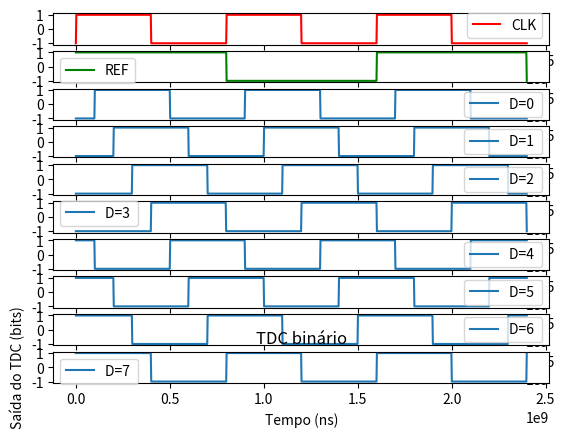
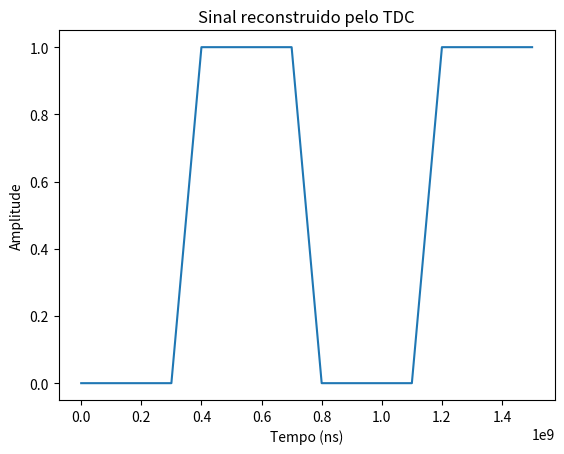

Write Python code to recreate these figures, in order.
#  Copyright (c) 2023. Vieira Filho Tecnológia

"""
Created on março 20 09:04:46 2023
[redacted]
"""
import numpy as np
import matplotlib.pyplot as plt
from numpy import ndarray
from scipy import signal

# Definir as constantes do TDC

#Para demostração
delay = 0.1 # tempo de delay
f_ref = 1 / 1.6 # frequência de referência
f_clk = 2 * f_ref # frequência do clock DCO
n_bits = int(1 / f_clk / delay)  # número de bits de saída / estágios do TDC
time_simulation = 1.5 * 1 / f_ref  # tempo de simulação do TDC

# delay = 1e-12  # tempo de delay
# f_ref = 40e6  # frequência de referência
# f_clk = 2.4e9  # frequência do clock DCO
# n_bits = int(1 / f_clk / delay)  # número de bits de saída / estágios do TDC
# time_simulation = 1.5 * 1 / f_ref  # tempo de simulação do TDC

print("número de bits:", n_bits)

# Simular o TDC para um sinal de entrada quadrado
t = np.linspace(0, time_simulation, 1000)  # vetor de tempo
v_clk = np.where(np.sin(2 * np.pi * f_clk * t) > 0, 1, -1)  # sinal de entrada CLK DCO
v_ref = signal.square(2 * np.pi * f_ref * t - 0 * np.pi / 2)  # sinal de referẽncia FREF deslocado em 90 graus

v_clk_delayed: ndarray = np.zeros((n_bits, len(t)))
# cria uma matriz de n_bits vetores, cada um com um deslocamento definidido pelo valor do delay;
for i in range(n_bits):
    v_clk_delayed[i, :] = signal.square((2 * np.pi * f_clk * t) + (i * np.pi / (n_bits / 2)))

tdc_bits = np.zeros(n_bits)  # array de saída do valor binario;
for i in range(len(t)):
    if v_ref[i - 1] < 0 < v_ref[i]:  # if v_ref[i - 1] < 0 and v_ref[i] > 0:
        for n in range(n_bits):
            tdc_bits[n] = np.where(v_clk_delayed[n_bits - 1 - n, i] > 0, 1, 0)

print("valor de sáida do TDC em bits: ", tdc_bits)

# Plotar os resultados
norm = 1e9  # valor de normalização do tempo
time = "ns"  # string de texto do eixo de tempo

# plot dos resultados binários
if n_bits < 10:
    fig, ax = plt.subplots(n_bits + 2, 1)  # plotar sinais
    plt.title("TDC binário")
    ax[0].plot(t * norm, v_clk, 'r', label="CLK")
    ax[0].legend()
    ax[1].plot(t * norm, v_ref, 'g', label="REF")
    ax[1].legend()
    for i in range(n_bits):
        ax[i + 2].plot(t * norm, v_clk_delayed[n_bits - i - 1, :], label='D={} '.format(i))
        ax[i + 2].legend()
    plt.xlabel('Tempo ({})'.format(time))
    plt.ylabel('Saída do TDC (bits)')

# Reconstrução do sinal a partir do valor do TDC
print('Frequência do sinal TDC:{}'.format(1 / (delay * n_bits) / norm), 'GHz')
amp_tdc = np.zeros(2 * n_bits)  # vetor de amplitudes do sinal com o dobro do tamanho para mostrar dois peridos
amp_tdc[0:n_bits] = tdc_bits  # copia o valor binarios para a primeira metade
amp_tdc[n_bits:] = tdc_bits  # copia o valor binario para a segunda metade
t_r = np.arange(0, 2 * n_bits, 1)  # gera o vetor de tempo
plt.figure()
plt.title("Sinal reconstruido pelo TDC")
plt.xlabel('Tempo ({})'.format(time))
plt.ylabel('Amplitude')
plt.plot(t_r * delay * norm, amp_tdc)  # plota o gráfico normalizando o tempo pelo delay definido
plt.show()
